Run: headless pygame with SDL's dummy video driver; simulated clock (each Clock.tick advances the game by its frame time, no real sleeping); random seed 0; keys injected as events and as key.get_pressed() state; mouse plan: one left click at the window centre at the start of phase 2, then a move to the lower-right quarter at the start of phase 3.
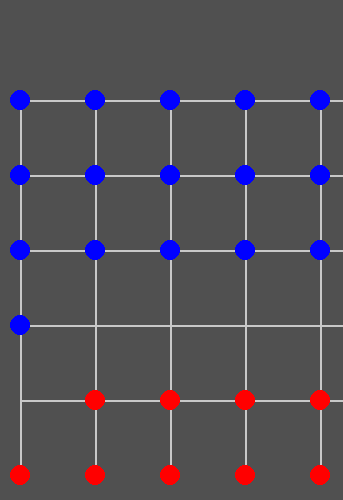
Frame 1 of 4 · flips 1–60 · no input
Frame 2 of 4 · flips 61–180 · clicked the window centre · tapped SPACE, RETURN · held RIGHT (→), D · screen unchanged from frame 1, image omitted
Frame 3 of 4 · flips 181–300 · moved the mouse to the lower-right quarter · held DOWN (↓), S · screen unchanged from frame 2, image omitted
Frame 4 of 4 · flips 301–420 · held LEFT (←), A, UP (↑), W · screen unchanged from frame 3, image omitted

The pygame program that drew these frames:

import pygame
import sys
import os

os.environ['SDL_VIDEO_WINDOW_POS'] = "50, 308"


class GameEnv:
    def __init__(self):
        self.straight_lines = [
            # Horizontal
            [1, 2, 3],
            [4, 5, 6],
            [7, 8, 9, 10, 11],
            [12, 13, 14, 15, 16],
            [17, 18, 19, 20, 21],
            [22, 23, 24, 25, 26],
            [27, 28, 29, 30, 31],
            [32, 33, 34],
            [35, 36, 37],

            # Vertical
            [7, 12, 17, 22, 27],
            [8, 13, 18, 23, 28],
            [2, 5, 9, 14, 19, 24, 29, 29, 33, 36],
            [10, 15, 20, 25, 30],
            [11, 16, 21, 26, 31],

            # Diagonal
            [1, 4, 9, 15, 21],
            [7, 13, 19, 25, 31],
            [17, 23, 29, 34, 37],
            [3, 6, 9, 13, 17],
            [11, 15, 19, 23, 27],
            [21, 25, 29, 32, 35],
        ]

        self.board = [
            [['d47', 1], ['RvO', 2], ['fHD', 3], ['qOY', 4], ['AET', 5], ['tDy', 6], ['hiF', 7], ['rZs', 8], ['kM1', 9], ['AOQ', 10], ['P3U', 11], ['ZMP', 12], ['jCA', 13], ['Kdr', 14], ['qsl', 15], ["pG1", 16]],
            [['PPA', 22], ['wau', 23], ['QHH', 24], ['MG6', 25], ['qme', 26], ['JX7', 27], ['pkz', 28], ['COl', 29], ['ae6', 30], ['m1i', 31], ['CzZ', 32], ['ZIk', 33], ['26o', 34], ['yq7', 35], ['aLN', 36], ['MS2', 37]]
        ]

        self.current_turn = 0  # protagonist (0) or antagonist (1)

    def index_to_identifier(self, index):
        for row in self.board:
            for cell in row:
                if cell[1] == index:
                    return cell[0]
        return False

    def remove_cell_by_identifier(self, identifier):
        for row in self.board:
            for cell in row:
                if cell[0] == identifier:
                    row.remove(cell)
                    return self.board
        return self.board

    def identifier_to_index(self, key):
        for sublist in self.board:
            for pair in sublist:
                if pair[0] == key:
                    return pair[1]
        return False

    def index_to_identifier_based_ct(self, index):
        ct = (self.current_turn + 1) % 2
        for cell in self.board[ct]:
            if cell[1] == index:
                return cell[0]
        return False

    def replace_index_by_code(self, code, new_index):
        for sublist in self.board:
            for item in sublist:
                if item[0] == code:
                    item[1] = new_index
                    return self.board
        return self.board

    def index_to_straight_lines_points(self, index):
        return [line for line in self.straight_lines if index in line]

    def move_eligibility(self, selected_guti_identifier):
        move_eligibilities = []
        index = self.identifier_to_index(selected_guti_identifier)
        connected_lines = [line for line in self.straight_lines if index in line]
        for line in connected_lines:
            total_idx = len(line) - 1
            idx = line.index(index)

            neighbors = []
            if idx == total_idx:
                neighbors.append(line[idx - 1])
            elif idx == 0:
                neighbors.append(line[idx + 1])
            else:
                neighbors.extend([line[idx - 1], line[idx + 1]])

            for neighbor in neighbors:
                if not self.index_to_identifier(neighbor):
                    move_eligibilities.append(neighbor)
        return move_eligibilities

    def move_fight(self, selected_guti_identifier):
        move_eligibilities = []
        fighted_gutis = []
        index = self.identifier_to_index(selected_guti_identifier)

        connected_lines = [line for line in self.straight_lines if index in line]
        for line in connected_lines:
            total_idx = len(line) - 1
            idx = line.index(index)

            fights = []
            if idx == total_idx - 1 or idx == total_idx:
                fights.append(line[idx - 2])
            elif idx == 0:
                fights.append(line[idx + 2])
            else:
                fights.append(line[idx - 2])
                try:
                    fights.append(line[idx + 2])
                except IndexError as e:
                    print(e)

            for fight in fights:
                if not self.index_to_identifier(fight):
                    middle_guti = None
                    if idx > line.index(fight):
                        middle_guti = line[line.index(fight) + 1]
                    else:
                        middle_guti = line[line.index(fight) - 1]

                    if middle_guti is not None and \
                            self.index_to_identifier_based_ct(middle_guti):
                        move_eligibilities.append(fight)
                        fighted_gutis.append(middle_guti)

        return move_eligibilities, fighted_gutis


class ShuloGutiUI:
    def __init__(self, game_env):
        self.game_env = game_env
        self.screen_w = 343
        self.screen_h = 500
        self.bg_color = (80, 80, 80)
        self.line_color = (200, 200, 200)
        self.circle_size = 10

        self.line_gap = 75
        self.line_start = 100
        self.space = 20

        self.protagonist_color = (0, 0, 255)
        self.antagonist_color = (255, 0, 0)

        pygame.display.init()
        pygame.font.init()
        pygame.mixer.init()

        self.screen = pygame.display.set_mode((self.screen_w, self.screen_h))
        pygame.display.set_caption('ShuloGuti Game')

    def draw_line(self, start_pos, end_pos, width=2):
        pygame.draw.line(self.screen, self.line_color, start_pos, end_pos, width)

    def draw_guti(self, position, color=None):
        if color is None:
            color = self.protagonist_color
        pygame.draw.circle(self.screen, color, position, self.circle_size)

    def position_to_index(self, position):
        x, y = position
        tolerance = 10  # Half of the circle size to create a bounding box

        grid = [(i, j) for j in range(5) for i in range(5)]

        # Check for indices 7 to 31
        for index in range(7, 32):
            i, j = grid[index - 7]
            expected_x = self.space + (self.circle_size / 3) + self.line_gap * i
            expected_y = self.line_start + (self.circle_size / 3) + self.line_gap * j
            if abs(x - expected_x) <= tolerance and abs(y - expected_y) <= tolerance:
                return index

        # Check for indices 1 to 3
        for i in range(3):
            expected_x = self.line_gap + self.space + (self.circle_size / 3) + self.line_gap * i
            expected_y = self.space + self.circle_size / 2
            if abs(x - expected_x) <= tolerance and abs(y - expected_y) <= tolerance:
                return i + 1

        # Check for indices 4 to 6
        for i in range(1, 4):
            expected_x = self.line_gap * 0.5 * i + self.space + (self.circle_size / 3) + self.line_gap
            expected_y = self.space + (self.circle_size / 10) + (self.line_gap / 2)
            if abs(x - expected_x) <= tolerance and abs(y - expected_y) <= tolerance:
                return i + 3

        # Check for indices 35 to 37
        for i in range(3):
            expected_x = self.line_gap + self.space + (self.circle_size / 3) + self.line_gap * i
            expected_y = self.screen_h - self.space
            if abs(x - expected_x) <= tolerance and abs(y - expected_y) <= tolerance:
                return i + 35

        return None

    def mainloop(self):
        selected_guti = None
        while True:
            self.screen.fill(self.bg_color)

            for event in pygame.event.get():
                if event.type == pygame.QUIT:
                    pygame.quit()
                    sys.exit()
                elif event.type == pygame.MOUSEBUTTONDOWN:
                    mouse_pos = pygame.mouse.get_pos()
                    selected_index = self.position_to_index(mouse_pos)
                    if selected_guti:
                        eligible_moves = self.game_env.move_eligibility(selected_guti)
                        move_eligibilities, fighted_gutis = self.game_env.move_fight(selected_guti)
                        if selected_index in eligible_moves:
                            self.game_env.replace_index_by_code(selected_guti, selected_index)
                            selected_guti = None
                            self.game_env.current_turn = (self.game_env.current_turn + 1) % 2
                        elif selected_index in move_eligibilities:
                            self.game_env.replace_index_by_code(selected_guti, selected_index)
                            selected_guti = None
                            self.game_env.current_turn = (self.game_env.current_turn + 1) % 2
                            for fighted_guti in fighted_gutis:
                                self.game_env.remove_cell_by_identifier(fighted_guti)
                        else:
                            selected_guti = None
                    else:
                        selected_guti = self.game_env.index_to_identifier(selected_index)

            for y in range(5):
                for x in range(5):
                    start_pos = (self.space + self.line_gap * x, self.line_start + self.line_gap * y)
                    end_pos = (self.space + self.line_gap * x, self.line_start + self.line_gap * (y + 1))
                    self.draw_line(start_pos, end_pos)
                    end_pos = (self.space + self.line_gap * (x + 1), self.line_start + self.line_gap * y)
                    self.draw_line(start_pos, end_pos)

            for cell in self.game_env.board[0]:
                index = cell[1]
                i = (index - 1) % 5
                j = (index - 1) // 5
                pos = (self.space + self.line_gap * i, self.line_start + self.line_gap * j)
                self.draw_guti(pos)

            for cell in self.game_env.board[1]:
                index = cell[1]
                i = (index - 1) % 5
                j = (index - 1) // 5
                pos = (self.space + self.line_gap * i, self.line_start + self.line_gap * j)
                self.draw_guti(pos, self.antagonist_color)

            pygame.display.flip()


if __name__ == '__main__':
    game_env = GameEnv()
    shulo_guti_ui = ShuloGutiUI(game_env)
    shulo_guti_ui.mainloop()
